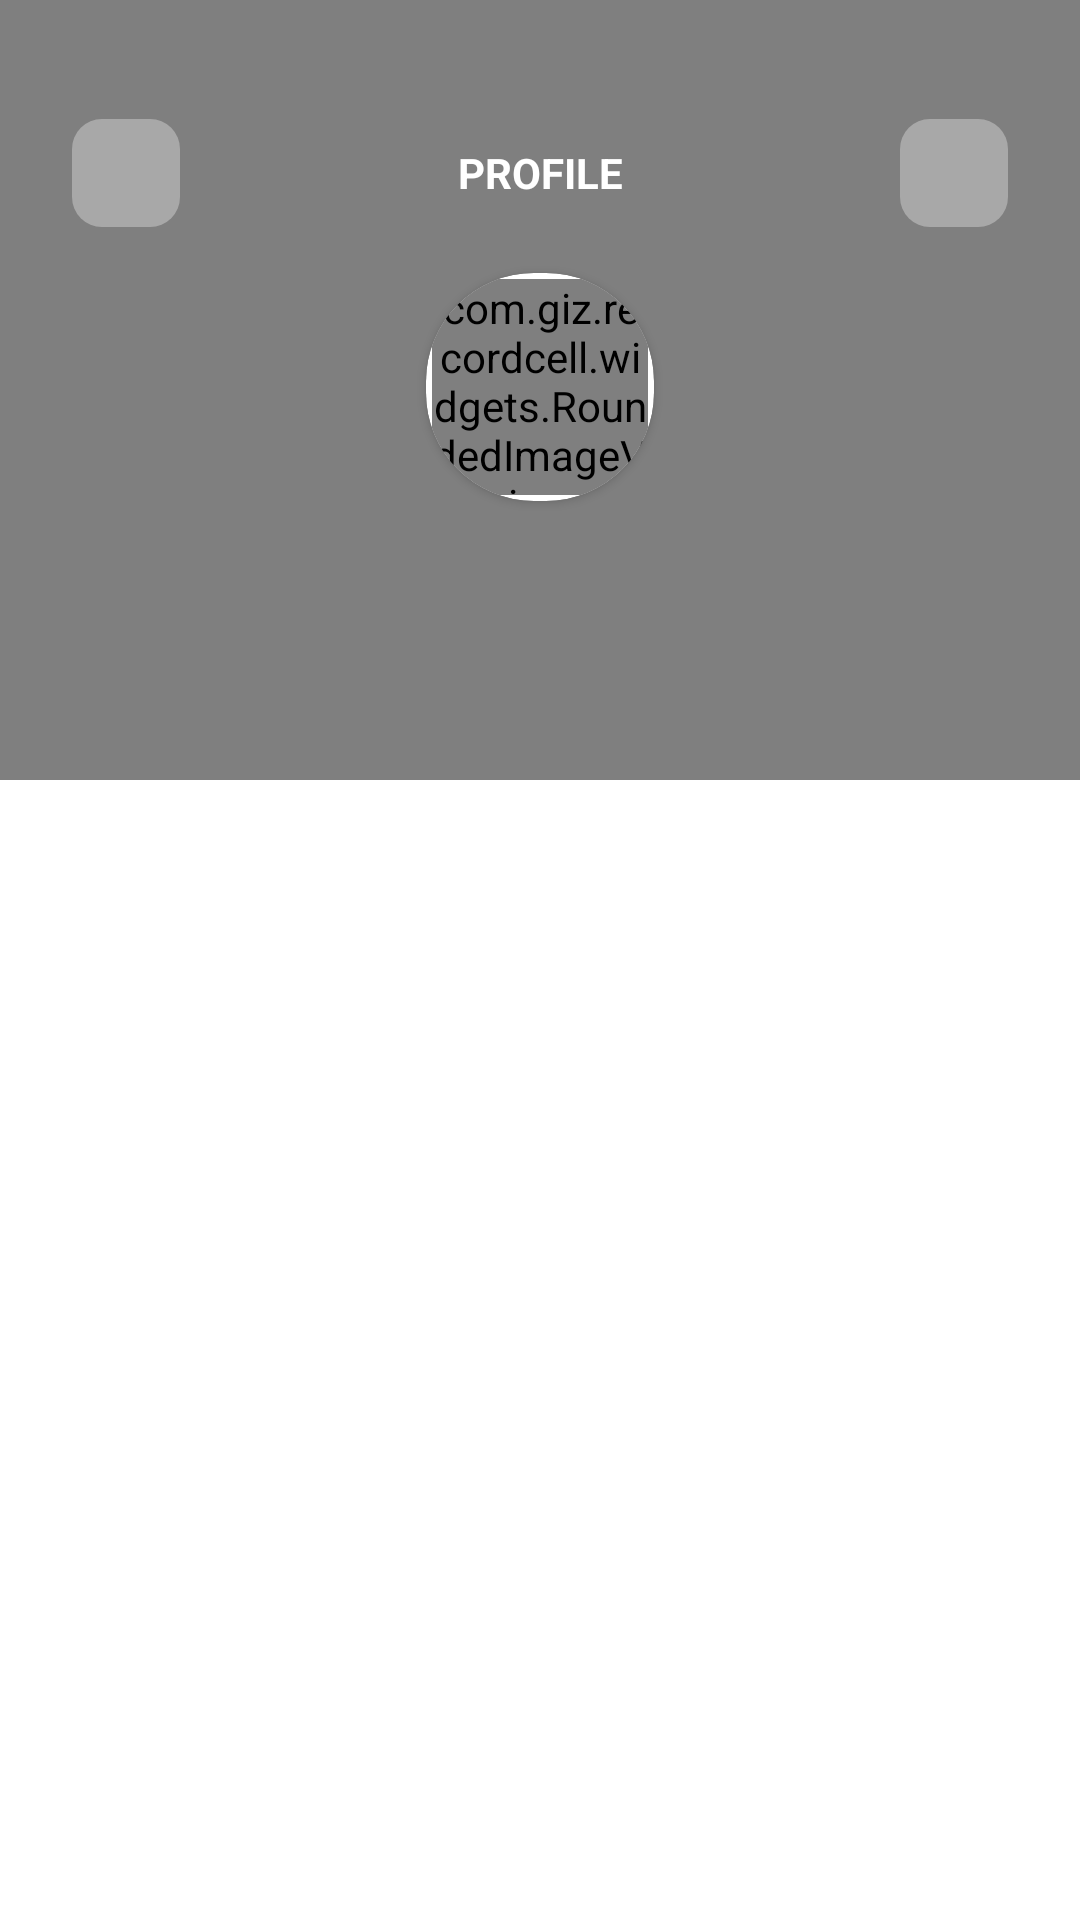

Here is an Android app screen rendered from its layout file. Give the layout XML and the strings, colors and styles it references.
<!-- AndroidManifest.xml: application theme AppTheme -->
<!-- res/layout/fragment_person.xml -->
<?xml version="1.0" encoding="utf-8"?>
<androidx.constraintlayout.widget.ConstraintLayout
    xmlns:android="http://schemas.android.com/apk/res/android"
    xmlns:app="http://schemas.android.com/apk/res-auto"
    xmlns:tools="http://schemas.android.com/tools"
    android:background="@color/white"
    android:orientation="vertical"
    android:layout_width="match_parent"
    android:layout_height="match_parent">

    <com.giz.recordcell.widgets.BottomArcImageView
        android:id="@+id/person_header_bg"
        android:layout_width="match_parent"
        android:layout_height="260dp"
        android:contentDescription="@string/img_desc"
        android:scaleType="centerCrop"
        tools:src="@drawable/pic_default_header_bg"
        app:arcShadeColor="#29000000"
        app:arcShadeLength="12dp"
        app:arcPercent="12"
        app:layout_constraintEnd_toEndOf="parent"
        app:layout_constraintStart_toStartOf="parent"
        app:layout_constraintTop_toTopOf="parent" />

    <androidx.cardview.widget.CardView
        android:id="@+id/cardView"
        android:layout_width="wrap_content"
        android:layout_height="wrap_content"
        android:layout_marginTop="24dp"
        app:cardCornerRadius="36dp"
        app:layout_constraintEnd_toEndOf="parent"
        app:layout_constraintStart_toStartOf="parent"
        app:layout_constraintTop_toBottomOf="@id/person_profile_title">

        <com.giz.recordcell.widgets.RoundedImageView
            android:id="@+id/person_avatar"
            android:layout_width="72dp"
            android:layout_height="72dp"
            android:layout_margin="2dp"
            android:scaleType="centerCrop"
            tools:src="@raw/default_avatar"
            app:riv_type="circle" />

    </androidx.cardview.widget.CardView>

    <TextView
        android:id="@+id/person_profile_title"
        android:layout_width="wrap_content"
        android:layout_height="wrap_content"
        android:layout_marginTop="48dp"
        android:textAllCaps="true"
        android:textColor="@color/white"
        android:textSize="14sp"
        android:textStyle="bold"
        android:text="@string/profile_text"
        app:layout_constraintEnd_toEndOf="parent"
        app:layout_constraintStart_toStartOf="parent"
        app:layout_constraintTop_toTopOf="parent"
        tools:text="Profile" />

    <ImageButton
        android:id="@+id/person_logout_btn"
        android:layout_width="36dp"
        android:layout_height="36dp"
        android:src="@drawable/ic_exit"
        android:tint="#FF0000"
        android:rotation="180"
        android:background="@drawable/bg_round_corner_btn"
        android:backgroundTint="#52FFFFFF"
        android:scaleType="center"
        android:layout_marginStart="24dp"
        android:contentDescription="@string/img_desc"
        android:tooltipText="登出"
        app:layout_constraintStart_toStartOf="parent"
        app:layout_constraintTop_toTopOf="@id/person_profile_title"
        app:layout_constraintBottom_toBottomOf="@id/person_profile_title"
        />

    <ImageButton
        android:id="@+id/person_edit_header_bg_btn"
        android:layout_width="36dp"
        android:layout_height="36dp"
        android:src="@drawable/ic_edit"
        android:background="@drawable/bg_round_corner_btn"
        android:backgroundTint="#52FFFFFF"
        android:scaleType="center"
        android:layout_marginEnd="24dp"
        android:contentDescription="@string/img_desc"
        android:tooltipText="更改背景图"
        app:layout_constraintEnd_toEndOf="parent"
        app:layout_constraintTop_toTopOf="@id/person_profile_title"
        app:layout_constraintBottom_toBottomOf="@id/person_profile_title"
        />

    <TextView
        android:id="@+id/person_username"
        android:layout_width="wrap_content"
        android:layout_height="wrap_content"
        android:layout_marginTop="12dp"
        android:textColor="#FFFFFF"
        android:textSize="20sp"
        app:layout_constraintEnd_toEndOf="parent"
        app:layout_constraintStart_toStartOf="parent"
        app:layout_constraintTop_toBottomOf="@+id/cardView"
        tools:text="昵称" />

    <TextView
        android:id="@+id/person_introduction"
        android:layout_width="wrap_content"
        android:layout_height="wrap_content"
        android:layout_marginTop="6dp"
        android:textColor="#FFFFFF"
        android:textSize="12sp"
        app:layout_constraintEnd_toEndOf="parent"
        app:layout_constraintStart_toStartOf="parent"
        app:layout_constraintTop_toBottomOf="@+id/person_username"
        tools:text="个人简介" />

    <FrameLayout
        android:id="@+id/person_setting_container"
        android:layout_width="match_parent"
        android:layout_height="0dp"
        app:layout_constraintTop_toBottomOf="@id/person_header_bg"
        app:layout_constraintBottom_toBottomOf="parent" />

</androidx.constraintlayout.widget.ConstraintLayout>
<!-- resources referenced by this layout -->
<resources>
  <color name="white">#FFF</color>
  <!-- drawable bg_round_corner_btn (drawable) -->
  <?xml version="1.0" encoding="utf-8"?>
  <shape xmlns:android="http://schemas.android.com/apk/res/android">
      <solid android:color="#FFF" />
      <corners android:radius="10dp" />
  </shape>
  <!-- drawable pic_default_header_bg: jpg bitmap (drawable, 65838 bytes) -->
  <string name="img_desc">An Image</string>
  <string name="profile_text">Profile</string>
  <style name="AppTheme" parent="Theme.MaterialComponents.Light.NoActionBar">
          
          <item name="colorPrimary">@color/colorPrimary</item>
          <item name="colorPrimaryDark">@color/colorPrimaryDark</item>
          <item name="colorAccent">@color/colorAccent</item>
  
          <item name="android:textCursorDrawable">@drawable/edittext_cursor</item>
      </style>
  <color name="colorPrimary">#37CEFF</color>
  <color name="colorPrimaryDark">#0E9DC9</color>
  <color name="colorAccent">#4145EB</color>
  <!-- drawable edittext_cursor (drawable) -->
  <?xml version="1.0" encoding="utf-8"?>
  <shape xmlns:android="http://schemas.android.com/apk/res/android"
      android:shape="rectangle">
      <size android:width="2dp" />
      <solid android:color="@color/colorAccent" />
  
  </shape>
</resources>
